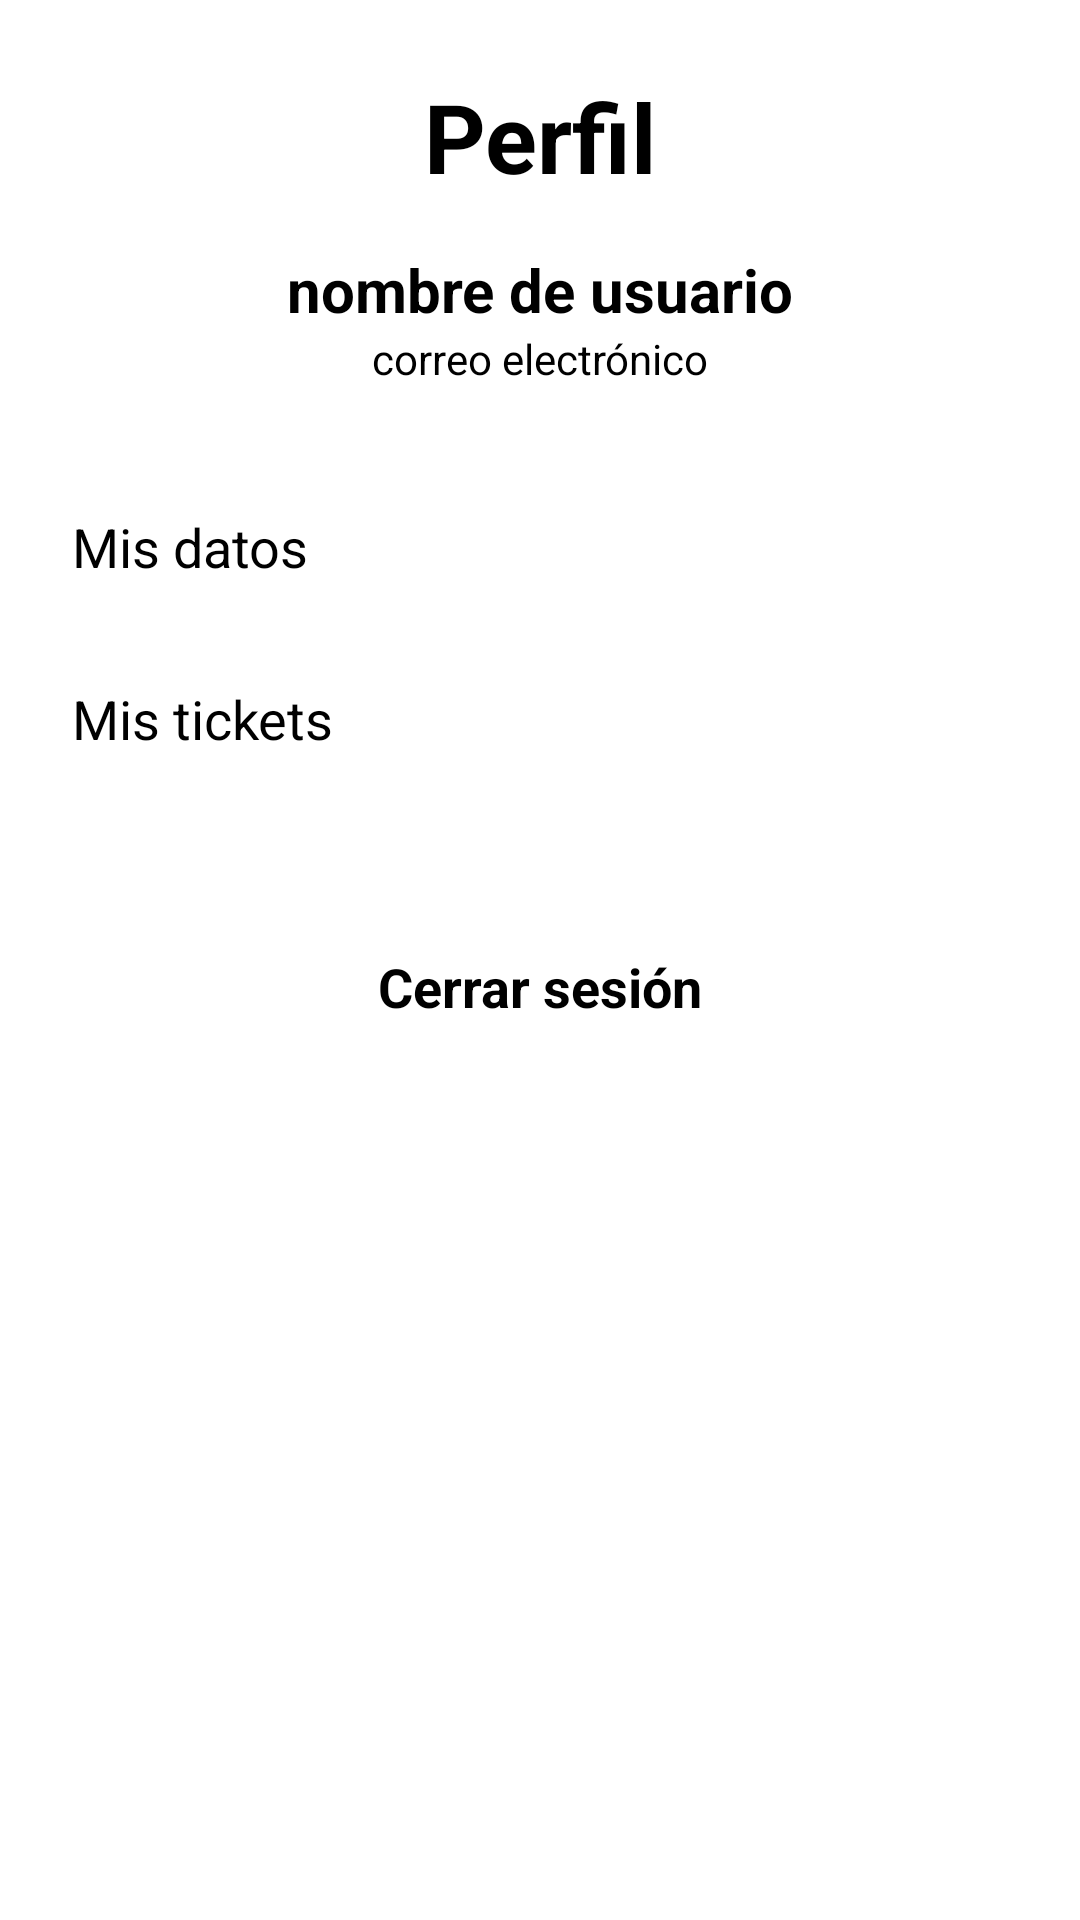

Produce the Android XML layout that renders to this screen, including the resource entries it uses.
<!-- AndroidManifest.xml: application theme Theme.App.Starting -->
<!-- res/layout/fragment_perfil.xml -->
<?xml version="1.0" encoding="utf-8"?>
<androidx.constraintlayout.widget.ConstraintLayout xmlns:android="http://schemas.android.com/apk/res/android"
    xmlns:app="http://schemas.android.com/apk/res-auto"
    xmlns:tools="http://schemas.android.com/tools"
    android:layout_width="match_parent"
    android:layout_height="match_parent"
    android:background="@android:color/white"
    tools:context=".Ticket_idFragment">

    <LinearLayout
        android:id="@+id/main"
        android:layout_width="match_parent"
        android:layout_height="wrap_content"
        android:orientation="vertical"
        android:padding="24dp"
        app:layout_constraintTop_toTopOf="parent">

        <TextView
            android:layout_width="match_parent"
            android:layout_height="wrap_content"
            android:gravity="center"
            android:text="Perfil"
            android:textColor="@android:color/black"
            android:textSize="32sp"
            android:textStyle="bold" />

        <TextView
            android:id="@+id/tvNombreUsuario"
            android:layout_width="match_parent"
            android:layout_height="wrap_content"
            android:layout_marginTop="16dp"
            android:gravity="center"
            android:text="nombre de usuario"
            android:textColor="@android:color/black"
            android:textSize="20sp"
            android:textStyle="bold" />

        <TextView
            android:id="@+id/tvPerfilCorreo"
            android:layout_width="match_parent"
            android:layout_height="wrap_content"
            android:layout_marginTop="0dp"
            android:gravity="center"
            android:text="correo electrónico"
            android:textColor="@android:color/black"
            android:textSize="14sp" />

        <LinearLayout
            android:id="@+id/opcionesPerfil"
            android:layout_width="match_parent"
            android:layout_height="wrap_content"
            android:layout_marginTop="24dp"
            android:orientation="vertical">

            <View
                android:layout_width="match_parent"
                android:layout_height="1dp"
                android:background="?android:attr/listDivider" />

            <TextView
                android:id="@+id/btnMisDatos"
                android:layout_width="match_parent"
                android:layout_height="wrap_content"
                android:paddingVertical="16dp"
                android:text="Mis datos"
                android:textColor="@android:color/black"
                android:textSize="18sp" />

            <View
                android:layout_width="match_parent"
                android:layout_height="1dp"
                android:background="?android:attr/listDivider" />

            <TextView
                android:id="@+id/btnMisTickets"
                android:layout_width="match_parent"
                android:layout_height="wrap_content"
                android:paddingVertical="16dp"
                android:text="Mis tickets"
                android:textColor="@android:color/black"
                android:textSize="18sp" />

            <View
                android:layout_width="match_parent"
                android:layout_height="1dp"
                android:background="?android:attr/listDivider" />

            <TextView
                android:id="@+id/btnCerrarSesion"
                android:layout_width="match_parent"
                android:layout_height="wrap_content"
                android:layout_marginTop="32dp"
                android:gravity="center"
                android:paddingVertical="16dp"
                android:text="Cerrar sesión"
                android:textColor="@android:color/black"
                android:textSize="18sp"
                android:textStyle="bold" />
        </LinearLayout>

    </LinearLayout>

</androidx.constraintlayout.widget.ConstraintLayout>
<!-- resources referenced by this layout -->
<resources>
  <style name="Theme.App.Starting" parent="Theme.SplashScreen">
          <item name="windowSplashScreenAnimatedIcon">@drawable/olton</item>
          <item name="windowSplashScreenBackground">@color/white</item>
          <item name="postSplashScreenTheme">@style/Theme.Tickets_android</item>
      </style>
  <!-- drawable olton: png bitmap (drawable, 280475 bytes) -->
  <style name="Theme.Tickets_android" parent="Base.Theme.Tickets_android" />
  <style name="Base.Theme.Tickets_android" parent="Theme.Material3.DayNight.NoActionBar">
          
          
      </style>
  <!-- not gathered from this repository: default colours our renderer supplied (Android Studio template values) -->
  <color name="white">#FFFFFFFF</color>
</resources>
